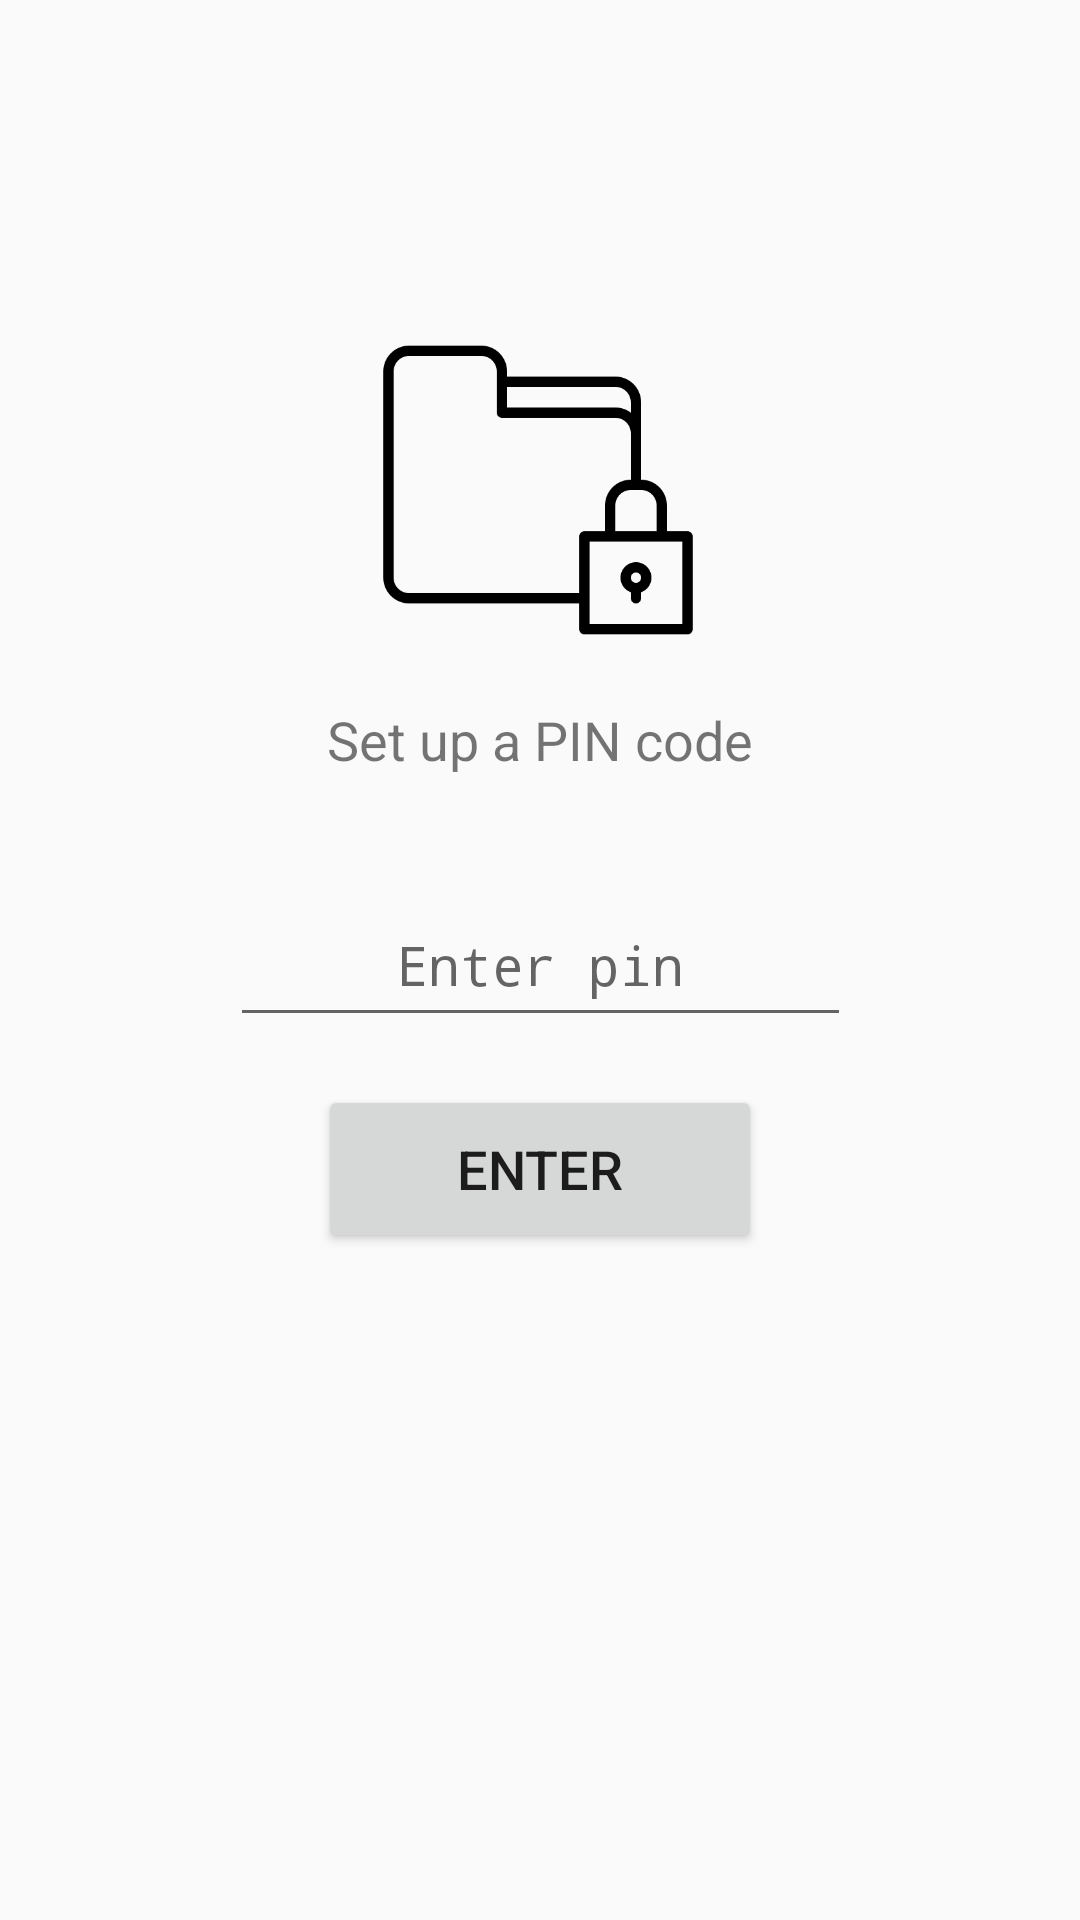

Android layout source for this screen:
<!-- AndroidManifest.xml: application theme AppTheme -->
<!-- res/layout/fragment_login_new.xml -->
<?xml version="1.0" encoding="utf-8"?>
<androidx.constraintlayout.widget.ConstraintLayout xmlns:android="http://schemas.android.com/apk/res/android"
    xmlns:app="http://schemas.android.com/apk/res-auto"
    xmlns:tools="http://schemas.android.com/tools"
    android:layout_width="match_parent"
    android:layout_height="match_parent"
    tools:context=".fragments.LoginFragment">

    <Button
        android:id="@+id/button_first"
        android:layout_width="148dp"
        android:layout_height="56dp"
        android:layout_marginTop="16dp"
        android:text="@string/login"
        android:textSize="18sp"
        app:layout_constraintEnd_toEndOf="parent"
        app:layout_constraintStart_toStartOf="parent"
        app:layout_constraintTop_toBottomOf="@+id/passText" />

    <EditText
        android:id="@+id/passText"
        android:layout_width="207dp"
        android:layout_height="51dp"
        android:layout_marginStart="64dp"
        android:layout_marginEnd="64dp"
        android:ems="10"
        android:hint="@string/enter_pin"
        android:inputType="numberPassword"
        android:maxLength="4"
        android:textAlignment="center"
        android:textSize="18sp"
        app:layout_constraintBottom_toBottomOf="parent"
        app:layout_constraintEnd_toEndOf="parent"
        app:layout_constraintStart_toStartOf="parent"
        app:layout_constraintTop_toTopOf="parent" />

    <ImageView
        android:id="@+id/imageView"
        android:layout_width="110dp"
        android:layout_height="110dp"
        android:layout_marginTop="32dp"
        android:src="@drawable/folder"
        app:layout_constraintBottom_toTopOf="@+id/passText"
        app:layout_constraintEnd_toEndOf="parent"
        app:layout_constraintHorizontal_bias="0.497"
        app:layout_constraintStart_toStartOf="parent"
        app:layout_constraintTop_toTopOf="parent" />

    <TextView
        android:id="@+id/textError"
        android:layout_width="wrap_content"
        android:layout_height="wrap_content"
        android:layout_marginBottom="16dp"
        android:text="@string/loginError"
        android:textColor="@android:color/holo_red_dark"
        android:visibility="invisible"
        app:layout_constraintBottom_toTopOf="@+id/passText"
        app:layout_constraintEnd_toEndOf="parent"
        app:layout_constraintHorizontal_bias="0.498"
        app:layout_constraintStart_toStartOf="parent" />

    <TextView
        android:id="@+id/textViewSetUp"
        android:layout_width="wrap_content"
        android:layout_height="wrap_content"
        android:layout_marginTop="16dp"
        android:text="@string/set_up_a_pin_code"
        android:textSize="18sp"
        app:layout_constraintEnd_toEndOf="parent"
        app:layout_constraintStart_toStartOf="parent"
        app:layout_constraintTop_toBottomOf="@+id/imageView" />
</androidx.constraintlayout.widget.ConstraintLayout>
<!-- resources referenced by this layout -->
<resources>
  <!-- drawable folder: png bitmap (drawable-v24, 7091 bytes) -->
  <string name="enter_pin">Enter pin</string>
  <string name="login">Enter</string>
  <string name="loginError">Wrong PIN</string>
  <string name="set_up_a_pin_code">Set up a PIN code</string>
  <style name="AppTheme" parent="Theme.AppCompat.Light.DarkActionBar">
          
          <item name="colorPrimary">@color/colorPrimary</item>
          <item name="colorPrimaryDark">@color/colorPrimaryDark</item>
          <item name="colorAccent">@color/colorAccent</item>
          <item name="windowActionBar">false</item>
          <item name="windowNoTitle">true</item>
      </style>
  <color name="colorPrimary">#6200EE</color>
  <color name="colorPrimaryDark">#3700B3</color>
  <color name="colorAccent">#03DAC5</color>
</resources>
